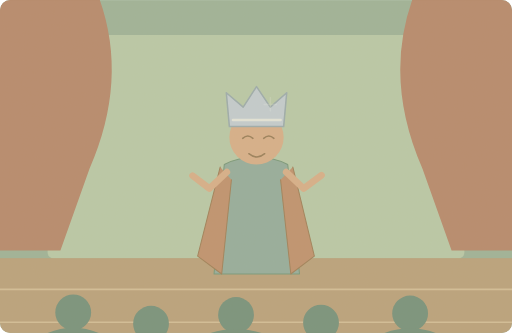
t = 0.00 s
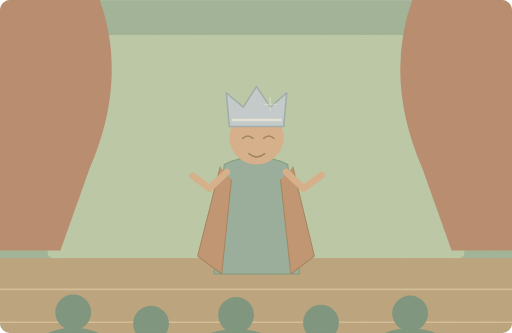
t = 1.25 s
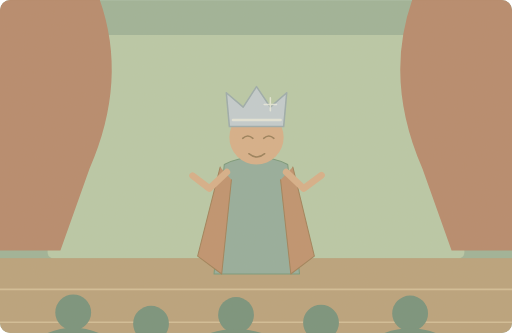
t = 3.75 s
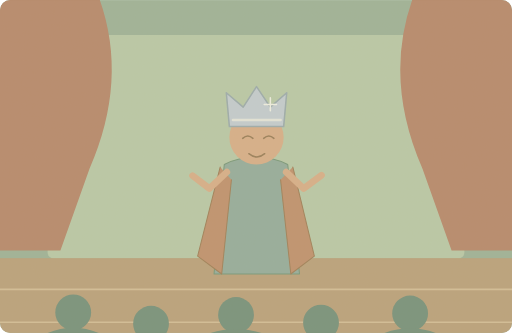
t = 5.00 s
t = 6.25 s: frame unchanged from t = 3.75 s, image omitted
t = 8.75 s: frame unchanged from t = 1.25 s, image omitted

The animated SVG that drew these frames (rendered in a browser with its animation timeline set to each time). Animation: 1 SMIL element (animate=1); one cycle of 10.00 s, repeats indefinitely.

<svg xmlns="http://www.w3.org/2000/svg" width="1000" height="650" viewBox="0 0 1000 650" role="img" aria-labelledby="title desc"><title id="title">单词小故事</title><desc id="desc">The actor wore a silver crown on stage.</desc><metadata>{"wordId": "actor", "dailyExample": "The actor wore a silver crown on stage.", "source": "https://github.com/go1app/word-atlas/blob/main/public/atlas/entries/2.json", "attribution": "Word Atlas contributors — CC BY 4.0", "license": "https://creativecommons.org/licenses/by/4.0/", "changes": "New original vector animation interpreting the daily example.", "durationSeconds": 10}</metadata><defs><clipPath id="frame"><rect width="1000" height="650" rx="20"/></clipPath><filter id="paper"><feTurbulence type="fractalNoise" baseFrequency=".74" numOctaves="3" stitchTiles="stitch"/><feColorMatrix type="saturate" values="0"/><feComponentTransfer><feFuncA type="linear" slope=".065"/></feComponentTransfer><feBlend in="SourceGraphic" mode="soft-light"/></filter><filter id="glow" x="-100%" y="-100%" width="300%" height="300%"><feGaussianBlur stdDeviation="8"/></filter></defs><g clip-path="url(#frame)"><rect x="0" y="0" width="1000" height="650" rx="0" fill="#9ab095" /><rect x="93" y="68" width="814" height="437" rx="12" fill="#b6c7a6" /><path d="M0 0H195Q250 157 175 329L118 489H0Z" fill="#b48568" stroke="none" stroke-width="2" stroke-linecap="round" stroke-linejoin="round" /><path d="M1000 0H805Q750 157 825 329L882 489H1000Z" fill="#b48568" stroke="none" stroke-width="2" stroke-linecap="round" stroke-linejoin="round" /><rect x="0" y="504" width="1000" height="146" rx="0" fill="#b79f78" /><path d="M0 565H1000M0 629H1000" fill="none" stroke="#d1bc94" stroke-width="3" stroke-linecap="round" stroke-linejoin="round" /><path d="M418 535L438 321Q500 291 562 321L585 535Z" fill="#91aa9a" stroke="#739576" stroke-width="2" stroke-linecap="round" stroke-linejoin="round" /><path d="M430 326L386 500 433 535 452 351M572 326L614 500 568 535 548 351" fill="#bd8e6a" stroke="#9c7c54" stroke-width="2" stroke-linecap="round" stroke-linejoin="round" /><circle cx="501" cy="268" r="53" fill="#d6ad86" /><path d="M448 247L442 181 475 209 501 169 528 209 560 181 554 247Z" fill="#c0cbd0" stroke="#98a9aa" stroke-width="3" stroke-linecap="round" stroke-linejoin="round" /><path d="M455 234H548" fill="none" stroke="#e2e5da" stroke-width="5" stroke-linecap="round" stroke-linejoin="round" /><path d="M474 270q10 -9 20 0M515 270q10 -9 20 0M486 300q16 13 31 0" fill="none" stroke="#967b56" stroke-width="3" stroke-linecap="round" stroke-linejoin="round" /><path d="M443 336L409 368 376 343M559 336L593 368 628 342" fill="none" stroke="#d6ad86" stroke-width="13" stroke-linecap="round" stroke-linejoin="round" /><g><animate attributeName="opacity" values=".2;1;.2" keyTimes="0;.5;1" dur="10s" repeatCount="indefinite"/><path d="M528 191V216M516 204H540" fill="none" stroke="#eff0e4" stroke-width="3" stroke-linecap="round" stroke-linejoin="round" /></g><circle cx="143" cy="610" r="35" fill="#728e78" /><path d="M93 650Q143 630 193 650Z" fill="#728e78" stroke="none" stroke-width="2" stroke-linecap="round" stroke-linejoin="round" /><circle cx="295" cy="632" r="35" fill="#728e78" /><path d="M245 650Q295 652 345 650Z" fill="#728e78" stroke="none" stroke-width="2" stroke-linecap="round" stroke-linejoin="round" /><circle cx="461" cy="615" r="35" fill="#728e78" /><path d="M411 650Q461 635 511 650Z" fill="#728e78" stroke="none" stroke-width="2" stroke-linecap="round" stroke-linejoin="round" /><circle cx="627" cy="630" r="35" fill="#728e78" /><path d="M577 650Q627 650 677 650Z" fill="#728e78" stroke="none" stroke-width="2" stroke-linecap="round" stroke-linejoin="round" /><circle cx="801" cy="612" r="35" fill="#728e78" /><path d="M751 650Q801 632 851 650Z" fill="#728e78" stroke="none" stroke-width="2" stroke-linecap="round" stroke-linejoin="round" /><rect width="1000" height="650" fill="#ddc8a0" opacity=".14" filter="url(#paper)" pointer-events="none"/></g></svg>
